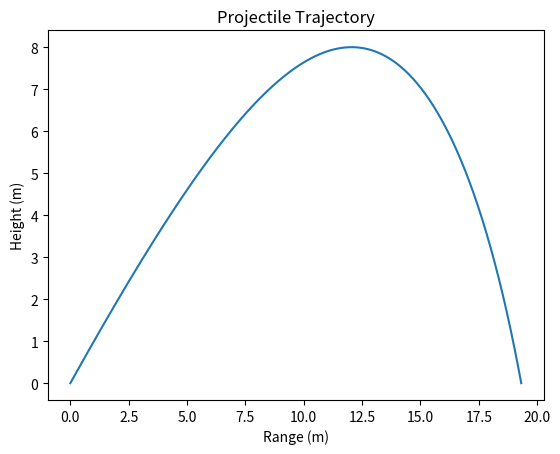

Write Python code to recreate this figure.
# Imports
import numpy as np
import matplotlib.pyplot as plt

# Constants
G = 9.81
AIR_DENSITY = 1.225


# Function to calculate drag parameter
def drag_parameter(drag_coefficient, area):
    """
    Calculating the drag parameter used in this method which combines the drag coefficient, air density and area.

    Args:
        drag_coefficient (float): The drag coefficient of the projectile, dependant on the shape of the projectile
        area (float): Area of the projectile in m^2
        air_density (float): Air density at sea level in kgm^-3

    Returns:
        The value (float) of the drag parameter
    """

    D = 0.5 * drag_coefficient * area * AIR_DENSITY
    return D


# Function to calculate the gradients of the variables to be updated using the RK4 method
def gradient(vx, vy, D, mass):
    """
    Determines the gradients of the x and y displacements, as well as the gradients of the horizontal and vertical components of velocity.

    Args:
        vx (float): Current horizontal component of velocity in ms^-1
        vy (float): Current vertical components of velocity in ms^-1
        D (float): The drag parameter
        mass (float): Mass of the projectile in kg

    Returns:
        tuple: (dx/dt, dy/dt, dvx/dt, dvy/dt) the gradients of the displacements (horizontal and vertical) as well as the gradients of the velocity (horizontal and vertical)
    """

    # Differentiating displacement gives velocity
    dxdt = vx
    dydt = vy

    resultant_v = np.sqrt((vx ** 2) + (vy ** 2))

    # Calculates horizontal and vertical forces acting on the projectile
    fx = -D * resultant_v * vx
    fy = (mass * -G) - D * resultant_v * vy

    # Differentiating velocity to get acceleration
    dvxdt = fx / mass
    dvydt = fy / mass

    return (dxdt, dydt, dvxdt, dvydt)


# Function to update important variables using the RK4 method
def RK4(vx, vy, x, y):
    """
    Calculate next displacements and velocities based on the RK4 method.

    Args:
        vx (float): Current horizontal component of velocity in ms^-1
        vy (float): Current vertical component of velocity in ms^-1
        x (float): Current horizontal displacement in m
        y (float): Current vertical displacement in m

    Returns:
        tuple: (x, y, vx, vy) the updated components of displacement and velocity (horizontal, vertical respectively)
    """

    # Assigning the gradients of the variables and calculating their k1, k2, k3 and k4 values based on the equations for each k value
    k1_x, k1_y, k1_vx, k1_vy = gradient(vx, vy, D, mass)

    k1_x *= dt
    k1_y *= dt
    k1_vx *= dt
    k1_vy *= dt

    k2_x, k2_y, k2_vx, k2_vy = gradient(vx + (k1_vx / 2), vy + (k1_vy / 2), D, mass)

    k2_x *= dt
    k2_y *= dt
    k2_vx *= dt
    k2_vy *= dt

    k3_x, k3_y, k3_vx, k3_vy = gradient(vx + (k2_vx / 2), vy + (k2_vy / 2), D, mass)

    k3_x *= dt
    k3_y *= dt
    k3_vx *= dt
    k3_vy *= dt

    k4_x, k4_y, k4_vx, k4_vy = gradient(vx + k3_vx, vy + k3_vy, D, mass)

    k4_x *= dt
    k4_y *= dt
    k4_vx *= dt
    k4_vy *= dt

    # Calculating the updated displacements and velocities by taking the weighted average of all the k values for each variable
    x = x + ((k1_x + (2 * k2_x) + (2 * k3_x) + k4_x) * (1 / 6))
    y = y + ((k1_y + (2 * k2_y) + (2 * k3_y) + k4_y) * (1 / 6))
    vx = vx + ((k1_vx + (2 * k2_vx) + (2 * k3_vx) + k4_vx) * (1 / 6))
    vy = vy + ((k1_vy + (2 * k2_vy) + (2 * k3_vy) + k4_vy) * (1 / 6))

    return (x, y, vx, vy)


# Main simulation function
def projectile_trajectory(initial_velocity, initial_angle, D, mass, dt):
    """
    Simulate projectile motion with air resistance using the Runge-Kutta 4th order method.

    Args:
        initial_velocity (float): Launch speed in ms^-1
        initial_angle (float): Launch angle in radians
        D (float): Drag factor
        mass (float): Mass of the projectile in kg
        dt (float): Time step
    """

    x, y, t = 0, 0, 0
    initial_angle = np.deg2rad(initial_angle)

    horizontal_displacements = []
    vertical_displacements = []

    horizontal_velocity = initial_velocity * np.cos(initial_angle)
    vertical_velocity = initial_velocity * np.sin(initial_angle)

    while True:

        horizontal_displacements.append(x)
        vertical_displacements.append(y)

        x_old, y_old, t_old = x, y, t

        # Calculate new position and velocity components
        x, y, horizontal_velocity, vertical_velocity = RK4(horizontal_velocity, vertical_velocity, x, y)

        # Updating the time
        t += dt

        # Collision detected and correction
        if y < 0:
            r = y_old / (y_old - y)  # Fraction of the time step after which the projectile hit the ground
            x = x_old + ((x - x_old) * r)
            y = y_old + ((y - y_old) * r)
            t = t - ((1 - r) * dt)

            horizontal_displacements.append(x)
            vertical_displacements.append(y)

            return (horizontal_displacements, vertical_displacements)


if __name__ == "__main__":
    # Parameters
    initial_velocity = 30.0
    initial_angle = 45.0
    dt = 0.0001
    drag_coefficient = 0.51  # Standard padel ball drag coefficient used by testing facilities such as the Tennis Warehouse Racquet Analyzer
    area = 0.0135333  # Average area of FIP approved padel balls in m^2
    mass = 0.0577  # Average FIP approved mass of a padel ball in kg
    D = drag_parameter(drag_coefficient, area)

    # Running simulation
    displacements = projectile_trajectory(initial_velocity, initial_angle, D, mass, dt)
    xs = displacements[0]
    ys = displacements[1]
    print(f"Range (3dps): {round(max(xs), 3)}, Maximum height (3dps): {round(max(ys), 3)}")

    # Plotting data
    plt.plot(xs, ys)
    plt.xlabel("Range (m)")
    plt.ylabel("Height (m)")
    plt.title("Projectile Trajectory")
    plt.show()
